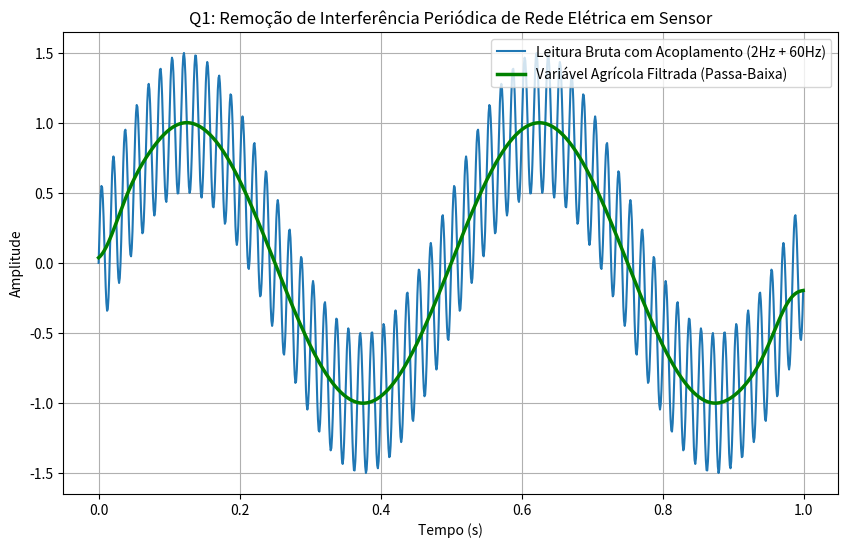
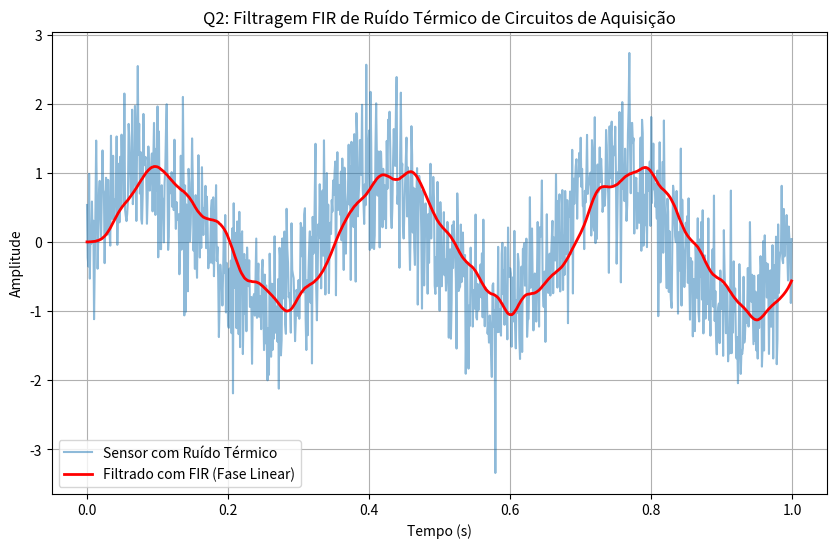
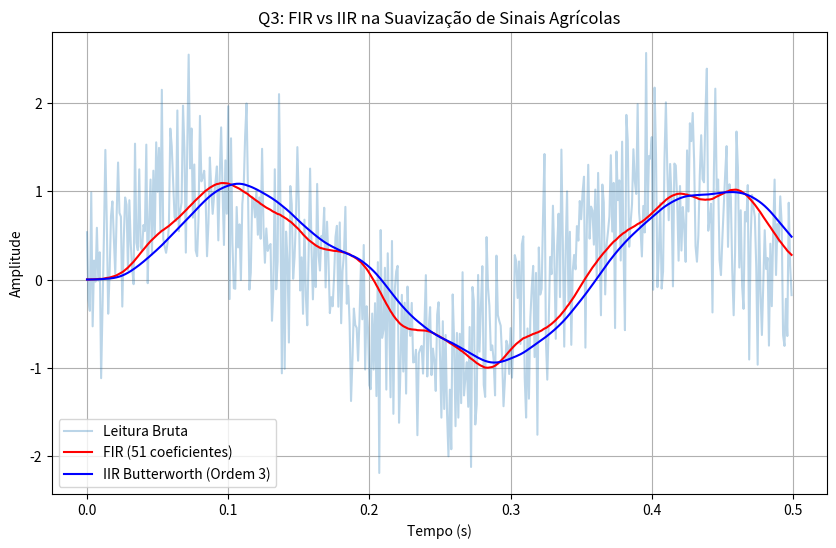
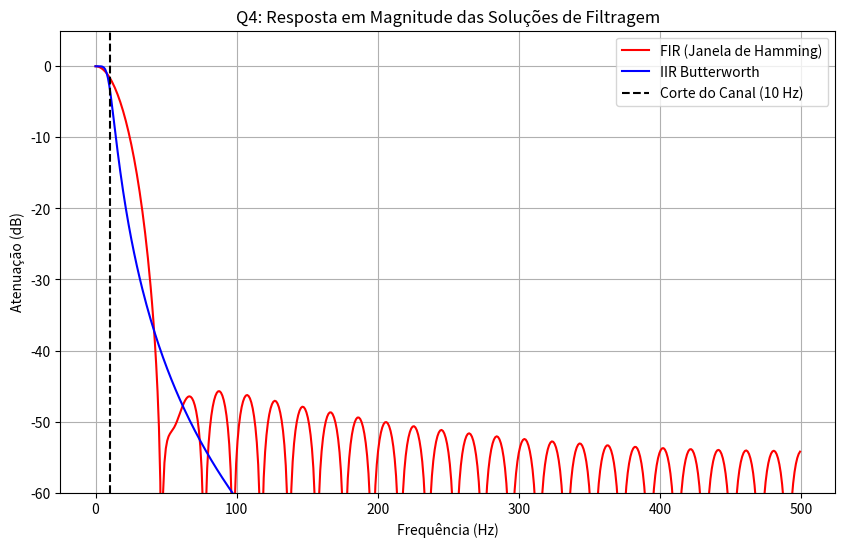
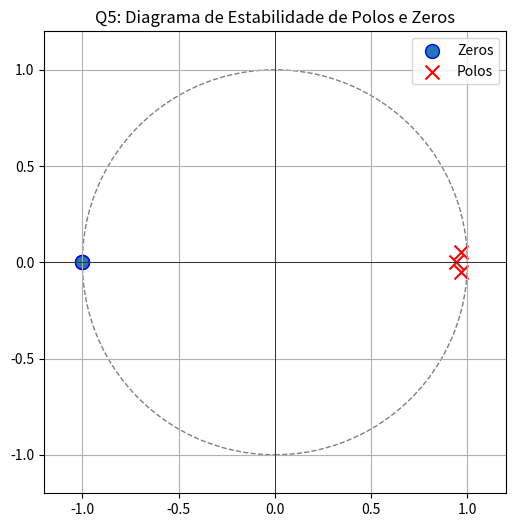
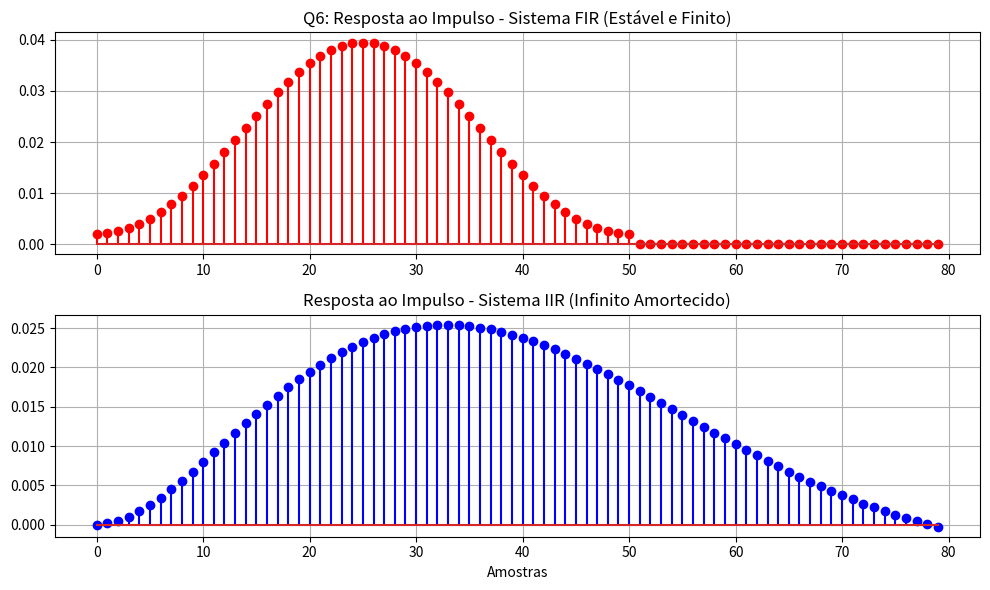
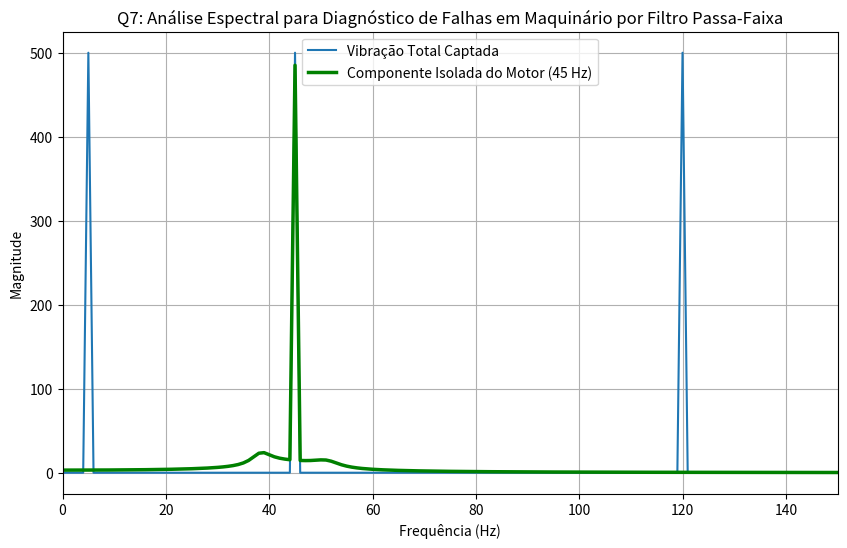
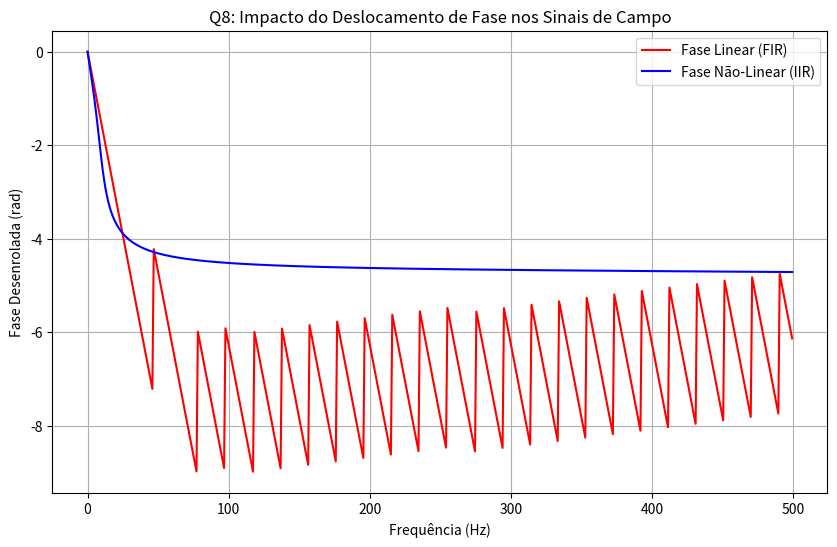
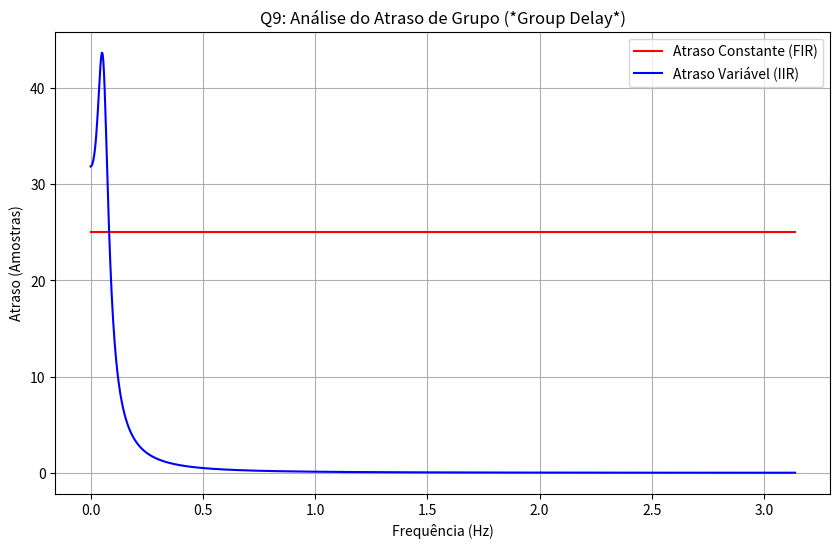
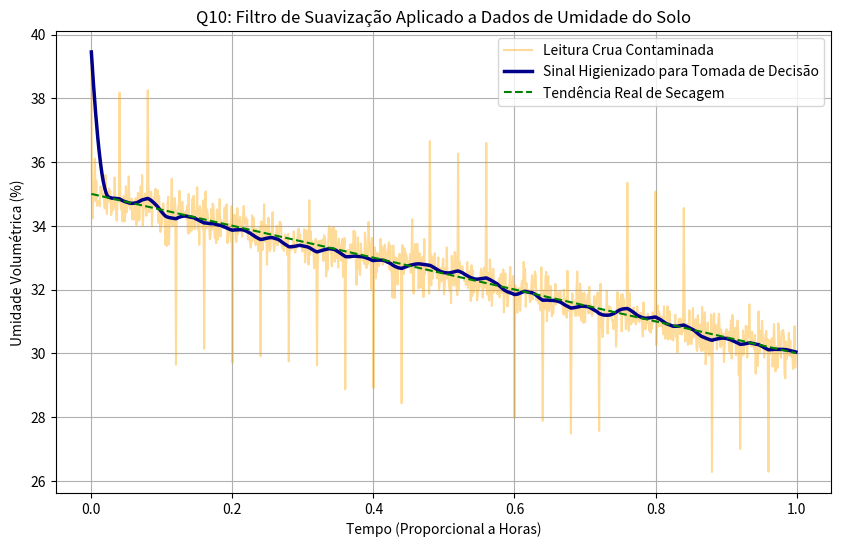

Recreate these plots in Python, in order.
import numpy as np
import matplotlib.pyplot as plt
from scipy import signal

plt.rcParams['figure.figsize'] = [10, 6]
plt.rcParams['axes.grid'] = True

fs = 1000  # Frequência de amostragem (Hz)
t = np.arange(0, 1.0, 1/fs)

# Sinal agrícola lento (Ex: variação de umidade, 2 Hz) + ruído acoplado da rede elétrica (60 Hz)
f_sinal, f_ruido = 2, 60
sinal_agricola = np.sin(2 * np.pi * f_sinal * t) + 0.5 * np.sin(2 * np.pi * f_ruido * t)

# Filtro Passa-Baixa Butterworth para isolar a variação real da planta
fcorte = 15
b, a = signal.butter(4, fcorte, fs=fs, btype='low')
sinal_filtrado = signal.filtfilt(b, a, sinal_agricola)

plt.figure()
plt.plot(t, sinal_agricola, label='Leitura Bruta com Acoplamento (2Hz + 60Hz)')
plt.plot(t, sinal_filtrado, 'g', linewidth=2.5, label='Variável Agrícola Filtrada (Passa-Baixa)')
plt.title('Q1: Remoção de Interferência Periódica de Rede Elétrica em Sensor')
plt.xlabel('Tempo (s)')
plt.ylabel('Amplitude')
plt.legend()
plt.show()

sinal_puro = np.sin(2 * np.pi * 3 * t)  # Sinal limpo do sensor
ruido_termico = np.random.normal(0, 0.6, len(t))  # Ruído do circuito eletrônico
sinal_ruidoso = sinal_puro + ruido_termico

# Filtro FIR via Janela de Hamming
numtaps = 51
b_fir = signal.firwin(numtaps, 10, fs=fs)
sinal_filtrado_fir = signal.lfilter(b_fir, 1, sinal_ruidoso)

plt.figure()
plt.plot(t, sinal_ruidoso, alpha=0.5, label='Sensor com Ruído Térmico')
plt.plot(t, sinal_filtrado_fir, 'r', linewidth=2, label='Filtrado com FIR (Fase Linear)')
plt.title('Q2: Filtragem FIR de Ruído Térmico de Circuitos de Aquisição')
plt.xlabel('Tempo (s)')
plt.ylabel('Amplitude')
plt.legend()
plt.show()

b_iir, a_iir = signal.butter(3, 10, fs=fs, btype='low')  # Apenas ordem 3
sinal_filtrado_iir = signal.lfilter(b_iir, a_iir, sinal_ruidoso)

plt.figure()
plt.plot(t[:500], sinal_ruidoso[:500], alpha=0.3, label='Leitura Bruta')
plt.plot(t[:500], sinal_filtrado_fir[:500], 'r', label='FIR (51 coeficientes)')
plt.plot(t[:500], sinal_filtrado_iir[:500], 'b', label='IIR Butterworth (Ordem 3)')
plt.title('Q3: FIR vs IIR na Suavização de Sinais Agrícolas')
plt.xlabel('Tempo (s)')
plt.ylabel('Amplitude')
plt.legend()
plt.show()

w_fir, h_fir = signal.freqz(b_fir, 1, fs=fs)
w_iir, h_iir = signal.freqz(b_iir, a_iir, fs=fs)

plt.figure()
plt.plot(w_fir, 20 * np.log10(np.abs(h_fir)), 'r', label='FIR (Janela de Hamming)')
plt.plot(w_iir, 20 * np.log10(np.abs(h_iir)), 'b', label='IIR Butterworth')
plt.axvline(10, color='k', linestyle='--', label='Corte do Canal (10 Hz)')
plt.title('Q4: Resposta em Magnitude das Soluções de Filtragem')
plt.xlabel('Frequência (Hz)')
plt.ylabel('Atenuação (dB)')
plt.ylim([-60, 5])
plt.legend()
plt.show()

z, p, k = signal.tf2zpk(b_iir, a_iir)

plt.figure(figsize=(6,6))
circulo = plt.Circle((0,0), 1, fill=False, color='gray', linestyle='--')
plt.gca().add_patch(circulo)

plt.scatter(np.real(z), np.imag(z), marker='o', edgecolors='b', s=100, label='Zeros')
plt.scatter(np.real(p), np.imag(p), marker='x', color='r', s=100, label='Polos')

plt.axhline(0, color='black', lw=0.5)
plt.axvline(0, color='black', lw=0.5)
plt.title('Q5: Diagrama de Estabilidade de Polos e Zeros')
plt.xlim([-1.2, 1.2])
plt.ylim([-1.2, 1.2])
plt.legend()
plt.gca().set_aspect('equal')
plt.show()

impulso = np.zeros(80)
impulso[0] = 1.0

h_fir = signal.lfilter(b_fir, 1, impulso)
h_iir = signal.lfilter(b_iir, a_iir, impulso)

plt.figure()
plt.subplot(2, 1, 1)
plt.stem(h_fir, linefmt='r-', markerfmt='ro')
plt.title('Q6: Resposta ao Impulso - Sistema FIR (Estável e Finito)')

plt.subplot(2, 1, 2)
plt.stem(h_iir, linefmt='b-', markerfmt='bo')
plt.title('Resposta ao Impulso - Sistema IIR (Infinito Amortecido)')
plt.xlabel('Amostras')
plt.tight_layout()
plt.show()

# Um sensor de vibração no trator capta: oscilação do terreno (5Hz), vibração do motor (45Hz) e harmônicas (120Hz)
sinal_vibração = np.sin(2 * np.pi * 5 * t) + np.sin(2 * np.pi * 45 * t) + np.sin(2 * np.pi * 120 * t)

# Filtro Passa-Faixa para isolar exclusivamente a vibração nominal do motor (40 Hz a 50 Hz)
b_pf, a_pf = signal.butter(4, [38, 52], fs=fs, btype='bandpass')
sinal_filtrado_pf = signal.filtfilt(b_pf, a_pf, sinal_vibração)

freqs = np.fft.rfftfreq(len(t), 1/fs)
fft_bruta = np.abs(np.fft.rfft(sinal_vibração))
fft_filtrada = np.abs(np.fft.rfft(sinal_filtrado_pf))

plt.figure()
plt.plot(freqs, fft_bruta, label='Vibração Total Captada')
plt.plot(freqs, fft_filtrada, 'g', linewidth=2.5, label='Componente Isolada do Motor (45 Hz)')
plt.title('Q7: Análise Espectral para Diagnóstico de Falhas em Maquinário por Filtro Passa-Faixa')
plt.xlabel('Frequência (Hz)')
plt.ylabel('Magnitude')
plt.xlim([0, 150])
plt.legend()
plt.show()

w_fir, h_fir = signal.freqz(b_fir, 1, fs=fs)
w_iir, h_iir = signal.freqz(b_iir, a_iir, fs=fs)

plt.figure()
plt.plot(w_fir, np.unwrap(np.angle(h_fir)), 'r', label='Fase Linear (FIR)')
plt.plot(w_iir, np.unwrap(np.angle(h_iir)), 'b', label='Fase Não-Linear (IIR)')
plt.title('Q8: Impacto do Deslocamento de Fase nos Sinais de Campo')
plt.xlabel('Frequência (Hz)')
plt.ylabel('Fase Desenrolada (rad)')
plt.legend()
plt.show()

w1, gd_fir = signal.group_delay((b_fir, 1), w=fs)
w2, gd_iir = signal.group_delay((b_iir, a_iir), w=fs)

plt.figure()
plt.plot(w1, gd_fir, 'r', label='Atraso Constante (FIR)')
plt.plot(w2, gd_iir, 'b', label='Atraso Variável (IIR)')
plt.title('Q9: Análise do Atraso de Grupo (*Group Delay*)')
plt.xlabel('Frequência (Hz)')
plt.ylabel('Atraso (Amostras)')
plt.legend()
plt.show()

# Simulação de sinal de umidade volumétrica do solo (VWC) com picos espúrios gerados por instabilidade elétrica temporária
dados_reais_umidade = 35 - 5 * t  # Secagem gradual do solo ao longo do dia
picos_ruido = np.random.normal(0, 0.4, len(t))
picos_ruido[::40] += np.random.choice([-4, 4], size=len(t)//40) # Adiciona ruído impulsivo (espúrio de comutação)
leitura_sensor_agri = dados_reais_umidade + picos_ruido

# Filtro de Média Móvel Exponencial ou Janela Deslizante de 25 pontos
janela = 25
b_suave = np.ones(janela) / janela
dados_higienizados = signal.filtfilt(b_suave, 1, leitura_sensor_agri)

plt.figure()
plt.plot(t, leitura_sensor_agri, alpha=0.4, color='orange', label='Leitura Crua Contaminada')
plt.plot(t, dados_higienizados, 'darkblue', linewidth=2.5, label='Sinal Higienizado para Tomada de Decisão')
plt.plot(t, dados_reais_umidade, 'g--', label='Tendência Real de Secagem')
plt.title('Q10: Filtro de Suavização Aplicado a Dados de Umidade do Solo')
plt.xlabel('Tempo (Proporcional a Horas)')
plt.ylabel('Umidade Volumétrica (%)')
plt.legend()
plt.show()
